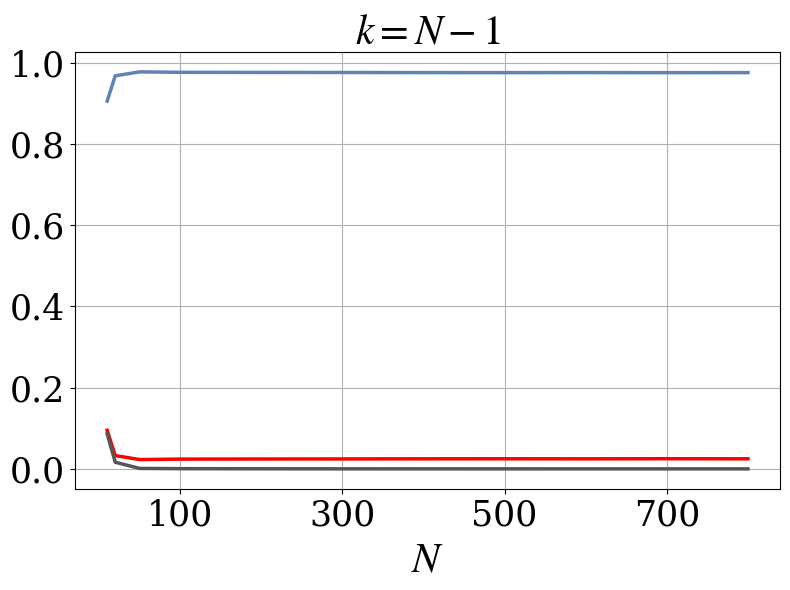

Reproduce this figure in Python.
import matplotlib.pyplot as plt

plt.rcParams['font.family'] = 'serif'
plt.rcParams['font.serif'] = ['Times New Roman', 'Times', 'DejaVu Serif']
plt.rcParams['mathtext.fontset'] = 'stix'

# Degree values
n_list = [10,20,50,100,200,300,400,500,600,700,800]

# Data columns taken from the respective folders of N=the number from n_list
upstream =    [9.5011628,3.2743465, 2.2975392, 2.4119615, 2.43740515, 2.45140097, 2.48037123, 2.49161364, 2.47696668, 2.50305186, 2.48328158]

defectors = [90.4988400,96.7256535, 97.7024608, 97.5880385, 97.56259485, 97.54859903, 97.51962877, 97.50838636, 97.52303332, 97.49694814, 97.51671842]

total_coop = [8.6193624, 1.64255374, 0.12202588, 0.05563624, 0.02641123, 0.01738372, 0.01307587, 0.01044952, 0.00862379, 0.00744999, 0.00645564]


# Convert percentages to fractions (0 to 1 scale)
upstream = [x/100 for x in upstream]
defectors = [x/100 for x in defectors]
total_coop = [x/100 for x in total_coop]


plt.figure(figsize=(8,6))

plt.plot(n_list, upstream, color='#FF0000', linewidth=2.5)
plt.plot(n_list, defectors, color='#6082B6', linewidth=2.5)
plt.plot(n_list, total_coop, color='#555555', linewidth=2.5)

plt.xlabel(r"$N$",fontsize=30)
plt.title(r"$k=N-1$",fontsize=30)
plt.xticks([100, 300, 500, 700], fontsize=25)
plt.yticks(fontsize=25)
plt.grid()
plt.tight_layout()
plt.savefig('Up_Def_Vs_N.png', dpi=300)
plt.show()
